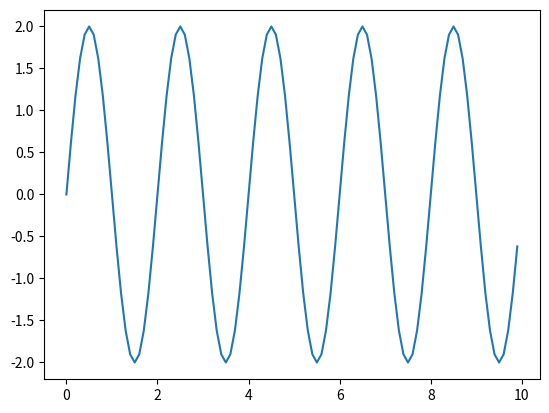
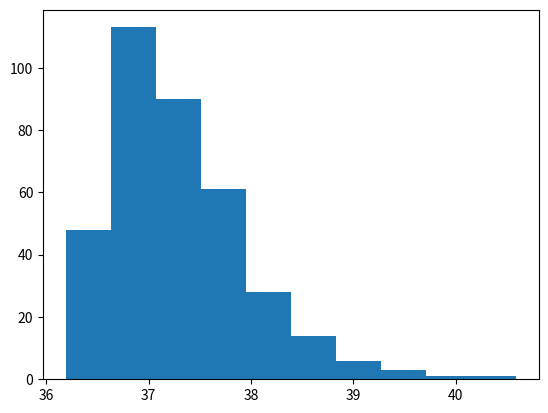
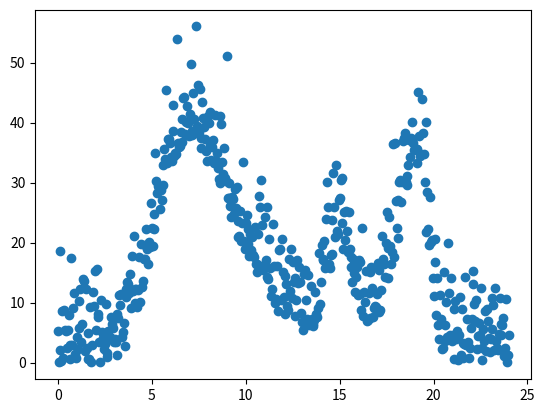
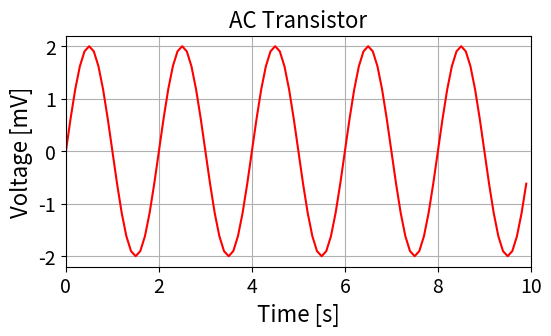
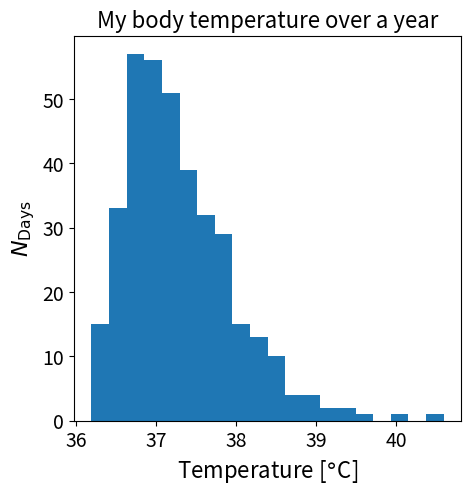
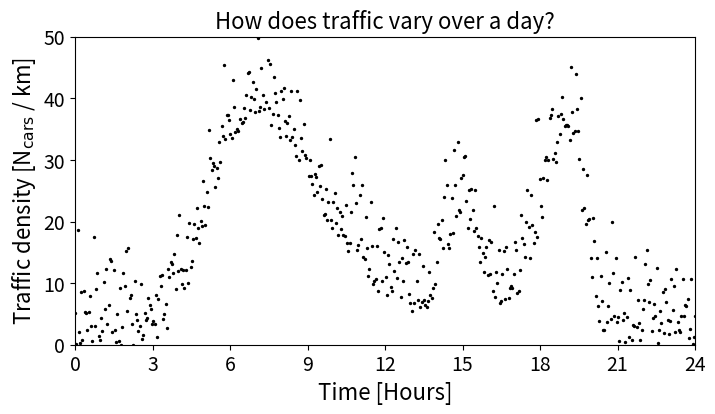
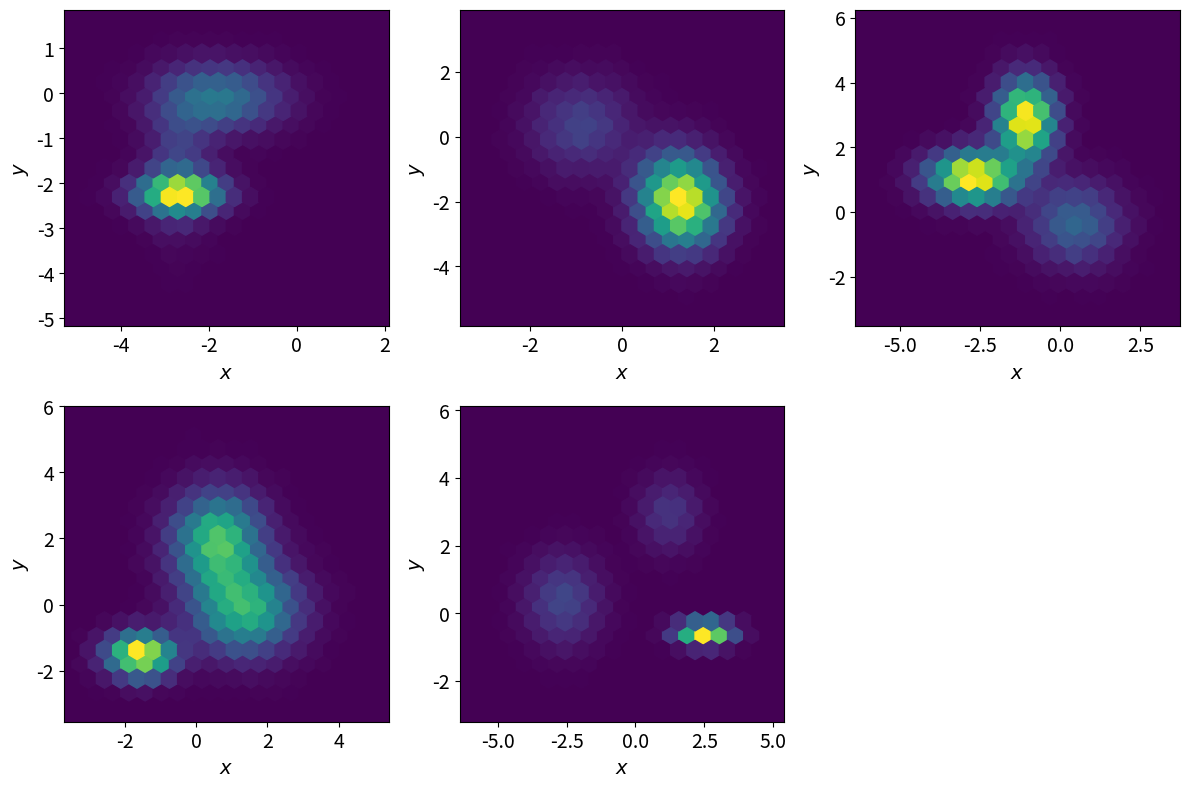

The matplotlib source for these figures, in order:
import numpy as np
import matplotlib.pyplot as plt
from scipy.stats import gumbel_r, gumbel_l, norm

t = np.arange(0., 10, 0.1)  # Time (seconds)
sine = 2*np.sin(np.pi * t)  # Voltage (mV)

x = np.random.gumbel(loc=37, scale=0.5, size=365)  # Body temperature measurements (Celsius)

hour = np.linspace(0, 24, 500)  # Hour of the day
td = 100*np.dot(np.array([2, 0.3, 0.7]).T,
                [gumbel_r.pdf(hour, loc=7, scale=2),
                 norm.pdf(hour, loc=15, scale=0.7),
                 gumbel_l.pdf(hour, loc=19, scale=0.8)])
td += (np.max(td) / 10) * np.abs(np.random.normal(scale=2, size=td.size))  # Traffic density (N_cars / km)

# Your solution

plt.figure()
plt.plot(t,sine)
plt.savefig('sine.png', format='png')

plt.figure()
plt.hist(x)
plt.savefig('hist.png', format='png')

plt.figure()
plt.scatter(hour, td)
plt.savefig('scatter.png', format='png')

# Your solution

fs = 16
plt.figure(figsize=(6,3))
plt.plot(t,sine, 'r')
plt.xlabel('Time [s]', fontsize=fs)
plt.xticks(fontsize=fs-2)
plt.xlim([0,10])
plt.ylabel('Voltage [mV]', fontsize=fs)
plt.yticks(fontsize=fs-2)
plt.ylim([-2.2,2.2])
plt.title('AC Transistor', fontsize=fs)
plt.grid()
plt.savefig('sine_good.png', bbox_inches = "tight")

plt.figure(figsize=(5,5))
plt.hist(x, bins=20, histtype='stepfilled')
plt.xlabel('Temperature [$\degree$C]', fontsize=fs)
plt.xticks(np.arange(36,41,1),fontsize=fs-2)
plt.ylabel('$N_\mathrm{Days}$', fontsize=fs)
plt.yticks(fontsize=fs-2)
plt.title('My body temperature over a year', fontsize=fs)
plt.savefig('hist_good.png', format='png')

plt.figure(figsize=(8,4))
plt.scatter(hour, td, s=2, c='k')
plt.xlabel('Time [Hours]', fontsize=fs)
plt.xticks(np.arange(0,25,3),fontsize=fs-2)
plt.xlim([0, 24])
plt.ylabel('Traffic density [N$_\mathrm{cars}$ / km]', fontsize=fs)
plt.yticks(fontsize=fs-2)
plt.ylim([0, 50])
plt.title('How does traffic vary over a day?', fontsize=fs)
plt.savefig('scatter_good.png', format='png')

x = np.zeros((5, 100000))
y = np.zeros((5, 100000))
for i in range(5):
    gen_mean = np.random.uniform(low=-3, high=3, size=(3, 2))
    gen_cov = np.random.uniform(low=0, high=1, size=(3, 2))
    x[i], y[i] = np.vstack((
                np.random.multivariate_normal(mean=gen_mean[0],
                                              cov=[[gen_cov[0, 0], 0], [0, gen_cov[0, 1]]],
                                              size=40000),
                np.random.multivariate_normal(mean=gen_mean[1],
                                              cov=[[gen_cov[1, 0], 0], [0, gen_cov[1, 1]]],
                                              size=20000),
                np.random.multivariate_normal(mean=gen_mean[2],
                                              cov=[[gen_cov[2, 0], 0], [0, gen_cov[2, 1]]],
                                              size=40000))).T

# Your solution

fig, ax = plt.subplots(nrows=2 , ncols=3, figsize=(12,8))

k = 0
for i in range(2):
    for j in range(3):        
        if (i,j) != (1,2): 
            x_ax, y_ax = x[k],y[k]
            ax[i,j].hexbin(x_ax, y_ax, gridsize=20)
            ax[i,j].set(xlim=(x_ax.min(), x_ax.max()), ylim=(y_ax.min(), y_ax.max()))
            ax[i,j].set_ylabel('$y$', fontsize=14)
            ax[i,j].set_xlabel('$x$', fontsize=14)
            ax[i,j].tick_params(labelsize=14)
            k += 1
        else:
            ax[i,j].axis('off')
            
plt.tight_layout()
plt.show()